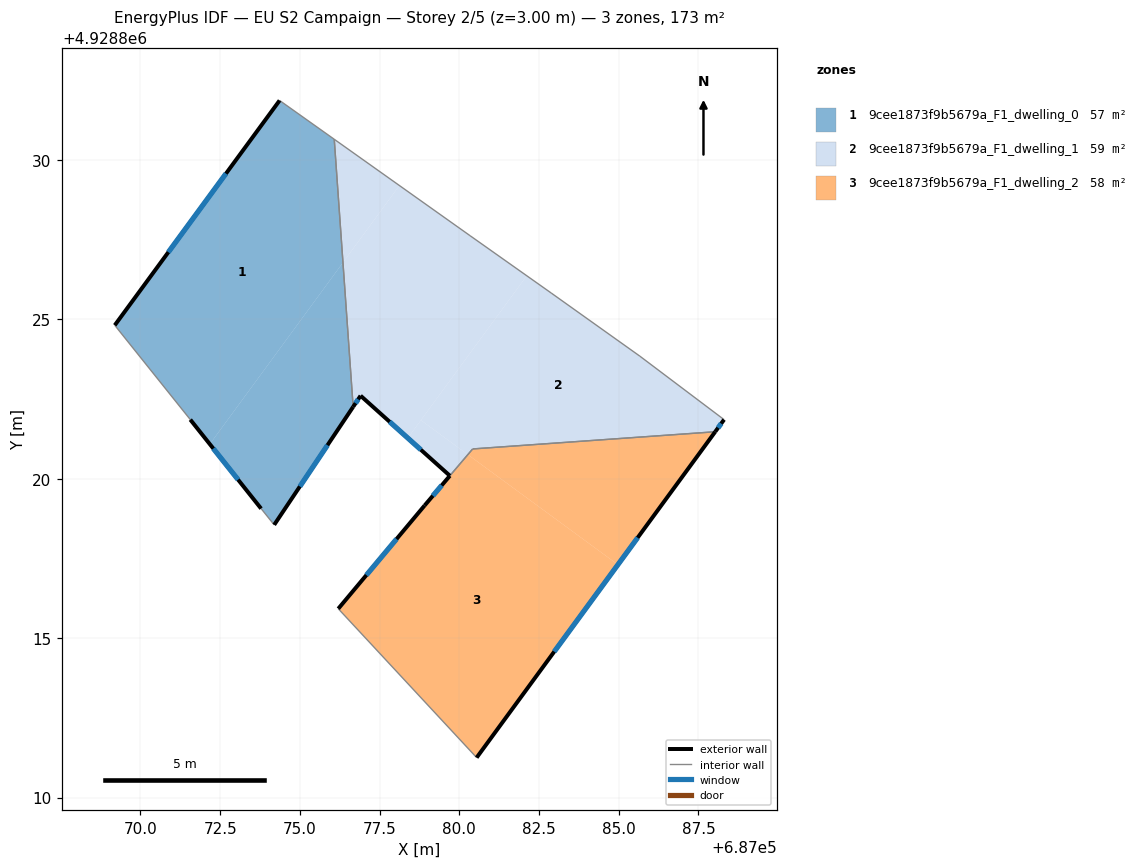
=== STOREY PLAN SPEC (per zone: floor XY polygon, exterior-wall plan segments, windows/doors) ===
zone 1: 9cee1873f9b5679a_F1_dwelling_0  (56.8 m²)
  floor: (687072.18, 4928821.08) (687076.35, 4928826.78) (687076.08, 4928830.64) (687074.36, 4928831.86) (687069.19, 4928824.81) (687071.56, 4928821.85)
  floor: (687074.19, 4928818.55) (687076.67, 4928822.25) (687076.35, 4928826.78) (687072.18, 4928821.08) (687073.79, 4928819.06)
  exterior wall: (687076.67, 4928822.25) – (687074.19, 4928818.55)  [4.5 m]
    window: (687075.87, 4928821.05) – (687075.00, 4928819.76)  [1.6 m²]
  exterior wall: (687073.79, 4928819.06) – (687071.56, 4928821.85)  [3.6 m]
    window: (687073.06, 4928819.97) – (687072.29, 4928820.94)  [1.3 m²]
  exterior wall: (687069.19, 4928824.81) – (687074.36, 4928831.86)  [8.7 m]
    window: (687070.88, 4928827.10) – (687072.68, 4928829.57)  [3.2 m²]
  interior walls: 4
zone 2: 9cee1873f9b5679a_F1_dwelling_1  (58.8 m²)
  floor: (687078.39, 4928821.28) (687082.12, 4928826.36) (687080.34, 4928827.62) (687080.32, 4928827.63) (687080.30, 4928827.65) (687078.12, 4928829.19) (687076.35, 4928826.78) (687076.67, 4928822.25) (687076.91, 4928822.60)
  floor: (687076.35, 4928826.78) (687078.12, 4928829.19) (687076.08, 4928830.64)
  floor: (687088.03, 4928821.47) (687088.31, 4928821.85) (687085.67, 4928823.84) (687082.89, 4928825.82) (687082.12, 4928826.36) (687078.80, 4928821.84) (687080.27, 4928820.76) (687080.42, 4928820.93)
  floor: (687079.70, 4928820.09) (687080.27, 4928820.76) (687078.80, 4928821.84) (687078.39, 4928821.28)
  exterior wall: (687076.91, 4928822.60) – (687076.67, 4928822.25)  [0.4 m]
    window: (687076.83, 4928822.49) – (687076.75, 4928822.37)  [0.2 m²]
  exterior wall: (687088.31, 4928821.85) – (687088.03, 4928821.47)  [0.5 m]
    window: (687088.21, 4928821.73) – (687088.12, 4928821.60)  [0.2 m²]
  exterior wall: (687079.70, 4928820.09) – (687076.91, 4928822.60)  [3.8 m]
    window: (687078.79, 4928820.91) – (687077.82, 4928821.79)  [1.4 m²]
  interior walls: 7
zone 3: 9cee1873f9b5679a_F1_dwelling_2  (57.6 m²)
  floor: (687084.98, 4928817.30) (687088.03, 4928821.47) (687080.42, 4928820.93) (687080.27, 4928820.76)
  floor: (687080.55, 4928811.25) (687084.98, 4928817.30) (687080.27, 4928820.76) (687078.92, 4928819.16) (687076.20, 4928815.92)
  exterior wall: (687076.20, 4928815.92) – (687078.92, 4928819.16)  [4.2 m]
    window: (687077.09, 4928816.98) – (687078.03, 4928818.11)  [1.5 m²]
  exterior wall: (687088.03, 4928821.47) – (687080.55, 4928811.25)  [12.7 m]
    window: (687085.59, 4928818.15) – (687082.98, 4928814.58)  [4.6 m²]
  exterior wall: (687078.92, 4928819.16) – (687079.71, 4928820.09)  [1.2 m]
    window: (687079.17, 4928819.46) – (687079.45, 4928819.79)  [0.4 m²]
  interior walls: 3

=== DERIVED (storey summary) ===
Building: EU S2 Campaign
Storey: 2 of 5  (floor level z = 3.00 m)
Storey gross floor area: 173.2 m²
Zones on this storey: 3
  - 9cee1873f9b5679a_F1_dwelling_0: floor 56.8 m²; exterior wall 16.8 m (50.3 m²); 3 window(s) 6.1 m²; WWR 12.2%
  - 9cee1873f9b5679a_F1_dwelling_1: floor 58.8 m²; exterior wall 4.6 m (13.9 m²); 3 window(s) 1.7 m²; WWR 12.2%
  - 9cee1873f9b5679a_F1_dwelling_2: floor 57.6 m²; exterior wall 18.1 m (54.3 m²); 3 window(s) 6.6 m²; WWR 12.2%
Zone adjacency (shared interzone walls):
  - 9cee1873f9b5679a_F1_dwelling_0 ↔ 9cee1873f9b5679a_F1_dwelling_1
  - 9cee1873f9b5679a_F1_dwelling_1 ↔ 9cee1873f9b5679a_F1_dwelling_2